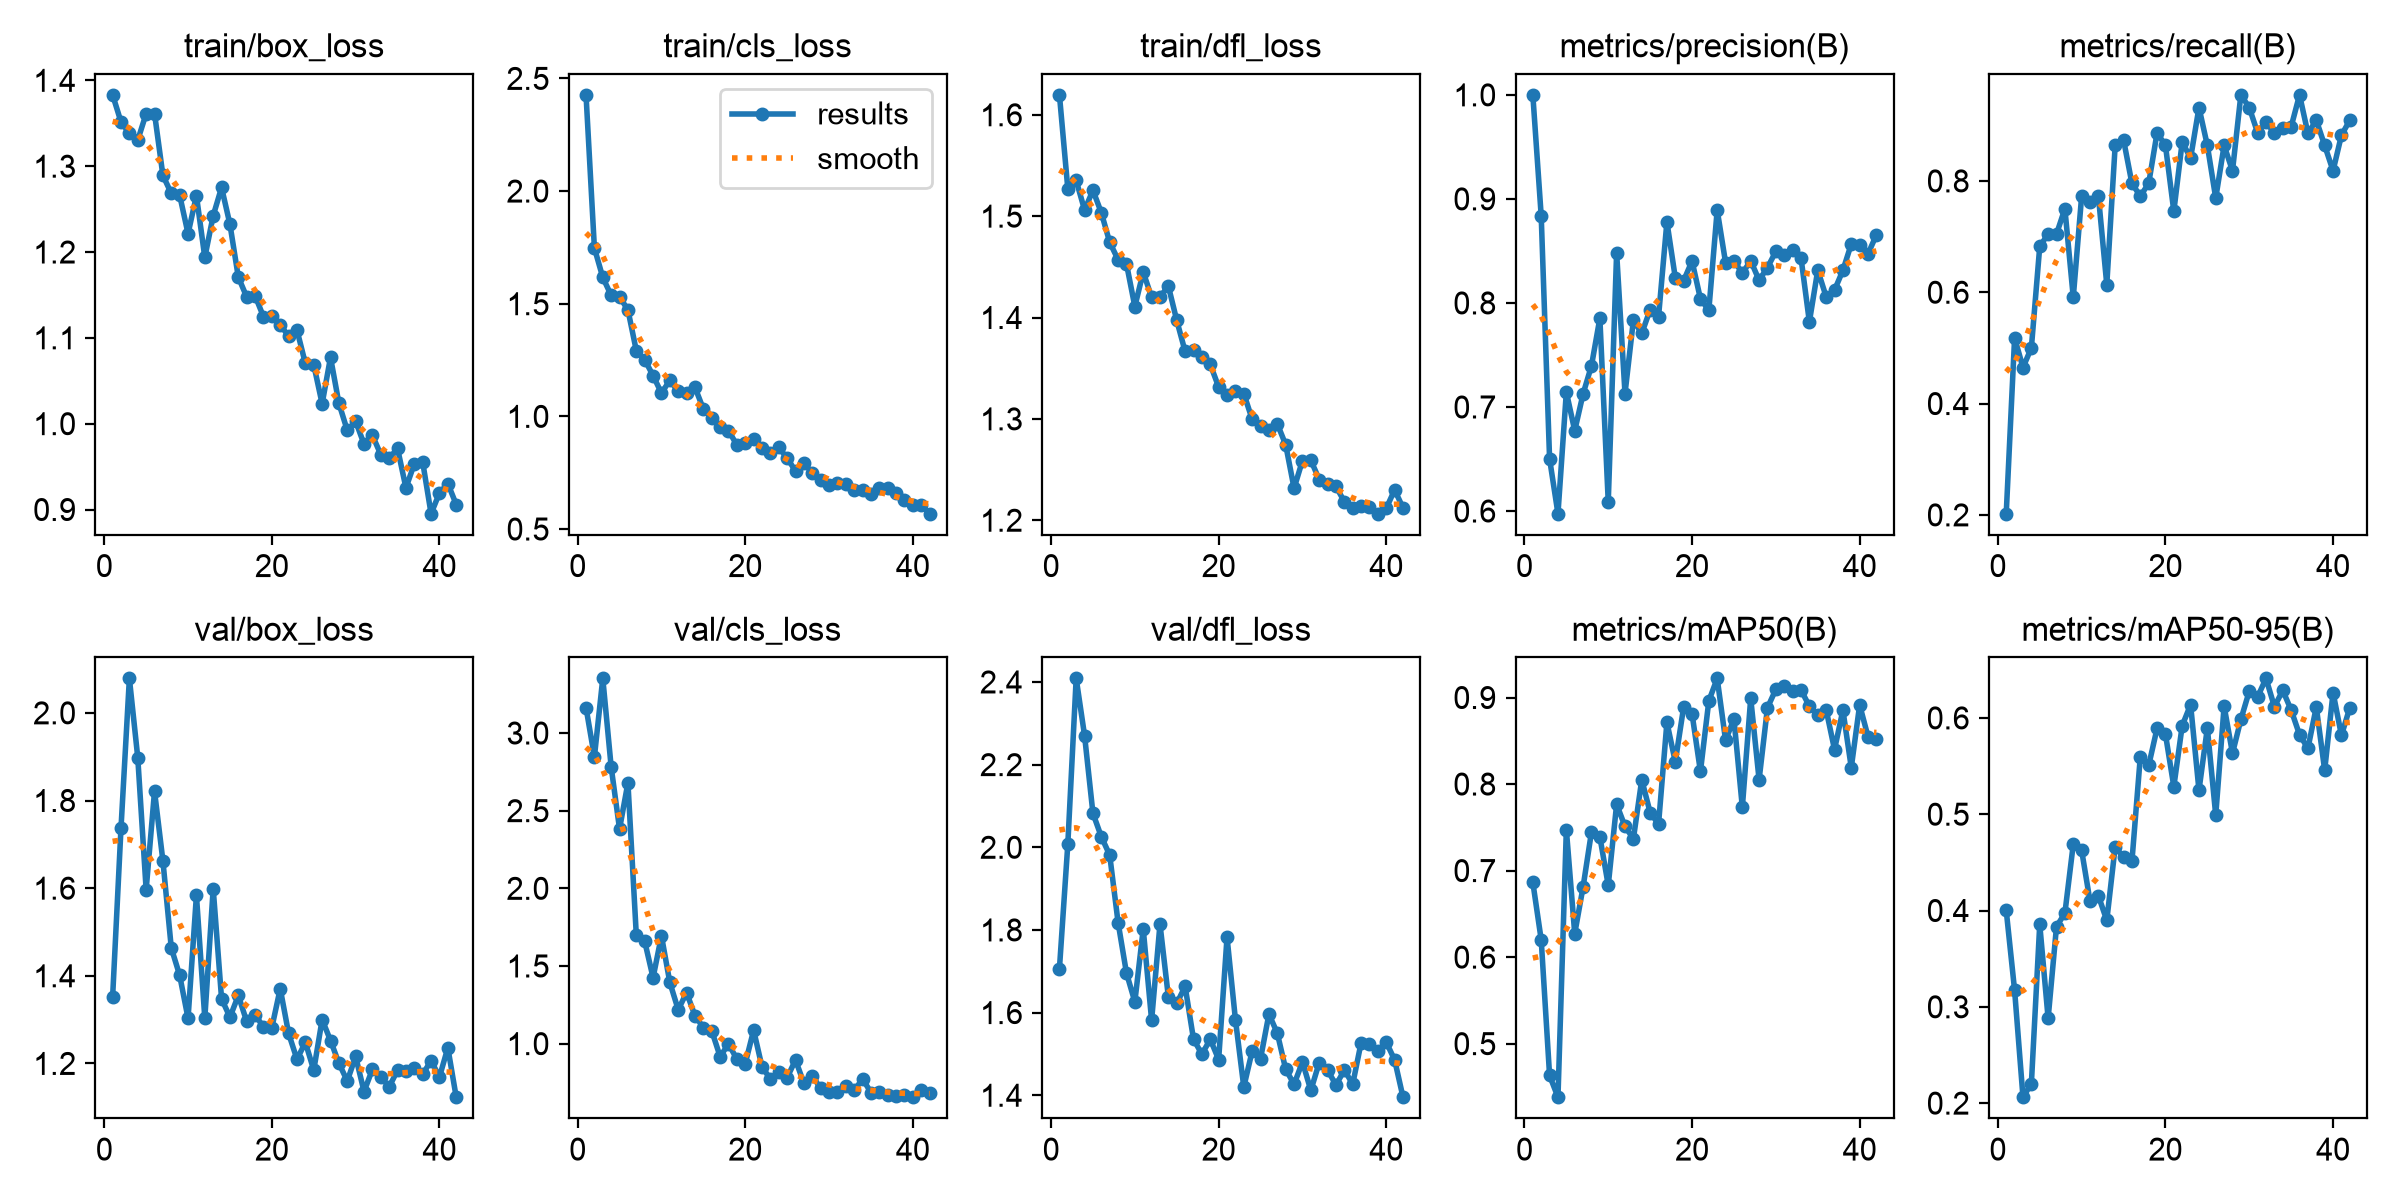

The file beside this chart, header and first rows:
epoch, time, train/box_loss, train/cls_loss, train/dfl_loss, metrics/precision(B), metrics/recall(B), metrics/mAP50(B), metrics/mAP50-95(B), val/box_loss, val/cls_loss, val/dfl_loss, lr/pg0, lr/pg1, lr/pg2
1, 45.96, 1.383, 2.427, 1.62, 1, 0.2021, 0.6865, 0.4001, 1.352, 3.164, 1.706, 0.0004834, 0.0004834, 0.0004834
2, 73.74, 1.352, 1.747, 1.527, 0.8837, 0.5182, 0.62, 0.3171, 1.737, 2.846, 2.007, 0.0009641, 0.0009641, 0.0009641
3, 101.2, 1.338, 1.617, 1.535, 0.6501, 0.4647, 0.4632, 0.2061, 2.079, 3.352, 2.409, 0.001425, 0.001425, 0.001425
4, 127.1, 1.33, 1.537, 1.506, 0.5974, 0.5, 0.4381, 0.2201, 1.898, 2.782, 2.27, 0.001568, 0.001568, 0.001568
5, 152.7, 1.361, 1.531, 1.525, 0.7144, 0.6822, 0.7474, 0.3856, 1.596, 2.382, 2.082, 0.001535, 0.001535, 0.001535
6, 179.6, 1.361, 1.473, 1.503, 0.6772, 0.7046, 0.6271, 0.288, 1.821, 2.68, 2.026, 0.001502, 0.001502, 0.001502
7, 209.2, 1.289, 1.292, 1.474, 0.7127, 0.7046, 0.6813, 0.3833, 1.662, 1.699, 1.981, 0.001469, 0.001469, 0.001469
8, 236.5, 1.268, 1.251, 1.457, 0.7397, 0.75, 0.7447, 0.3972, 1.464, 1.659, 1.818, 0.001436, 0.001436, 0.001436
9, 266.1, 1.266, 1.181, 1.453, 0.7853, 0.5909, 0.739, 0.4688, 1.401, 1.425, 1.696, 0.001403, 0.001403, 0.001403
10, 294.8, 1.221, 1.104, 1.411, 0.6088, 0.7727, 0.683, 0.4624, 1.303, 1.694, 1.626, 0.00137, 0.00137, 0.00137
11, 323.4, 1.266, 1.16, 1.445, 0.8483, 0.7629, 0.7766, 0.4096, 1.584, 1.394, 1.802, 0.001337, 0.001337, 0.001337
12, 351.7, 1.194, 1.113, 1.42, 0.7129, 0.7727, 0.751, 0.4152, 1.303, 1.218, 1.581, 0.001304, 0.001304, 0.001304
13, 380.9, 1.242, 1.104, 1.42, 0.7834, 0.6136, 0.7367, 0.3897, 1.599, 1.329, 1.814, 0.001271, 0.001271, 0.001271
14, 407.4, 1.275, 1.129, 1.431, 0.7708, 0.8636, 0.805, 0.466, 1.348, 1.18, 1.638, 0.001238, 0.001238, 0.001238
15, 434.7, 1.232, 1.033, 1.397, 0.7936, 0.8738, 0.767, 0.4552, 1.306, 1.104, 1.622, 0.001205, 0.001205, 0.001205
16, 462.6, 1.171, 0.9939, 1.366, 0.7867, 0.7954, 0.7535, 0.451, 1.355, 1.083, 1.663, 0.001172, 0.001172, 0.001172
17, 490.7, 1.148, 0.9536, 1.368, 0.878, 0.7727, 0.8713, 0.5597, 1.296, 0.9167, 1.536, 0.001139, 0.001139, 0.001139
18, 517.8, 1.149, 0.9372, 1.361, 0.8242, 0.7954, 0.8256, 0.5506, 1.311, 0.9979, 1.499, 0.001106, 0.001106, 0.001106
19, 547.9, 1.125, 0.873, 1.354, 0.8215, 0.8864, 0.8892, 0.5892, 1.283, 0.9007, 1.535, 0.001073, 0.001073, 0.001073
20, 580.3, 1.125, 0.8837, 1.331, 0.8403, 0.8636, 0.8811, 0.583, 1.282, 0.8713, 1.486, 0.00104, 0.00104, 0.00104
21, 608.6, 1.115, 0.8982, 1.323, 0.8039, 0.7454, 0.8145, 0.5286, 1.371, 1.087, 1.782, 0.001007, 0.001007, 0.001007
22, 636, 1.103, 0.8581, 1.327, 0.7929, 0.87, 0.896, 0.592, 1.268, 0.8503, 1.583, 0.0009739, 0.0009739, 0.0009739
23, 664.6, 1.109, 0.838, 1.325, 0.8893, 0.8409, 0.9221, 0.6137, 1.209, 0.7721, 1.42, 0.0009409, 0.0009409, 0.0009409
24, 693.7, 1.07, 0.863, 1.3, 0.8387, 0.9318, 0.8505, 0.5249, 1.248, 0.8196, 1.507, 0.0009078, 0.0009078, 0.0009078
25, 722.1, 1.069, 0.8142, 1.293, 0.8408, 0.8636, 0.8753, 0.5895, 1.185, 0.7818, 1.489, 0.0008748, 0.0008748, 0.0008748
26, 748.8, 1.023, 0.7578, 1.289, 0.8286, 0.7691, 0.7731, 0.4989, 1.3, 0.8951, 1.596, 0.0008418, 0.0008418, 0.0008418
27, 775.3, 1.077, 0.7918, 1.295, 0.8406, 0.8636, 0.8991, 0.6122, 1.252, 0.7438, 1.55, 0.0008088, 0.0008088, 0.0008088
28, 801.2, 1.024, 0.7497, 1.274, 0.8218, 0.8182, 0.805, 0.5632, 1.201, 0.7928, 1.463, 0.0007758, 0.0007758, 0.0007758
29, 828.6, 0.9922, 0.7194, 1.232, 0.834, 0.9546, 0.8882, 0.5984, 1.16, 0.7122, 1.427, 0.0007428, 0.0007428, 0.0007428
30, 856.1, 1.003, 0.697, 1.259, 0.8495, 0.9318, 0.9094, 0.6277, 1.216, 0.6882, 1.481, 0.0007098, 0.0007098, 0.0007098
31, 882.8, 0.9761, 0.7028, 1.259, 0.8459, 0.8864, 0.9133, 0.6218, 1.136, 0.688, 1.412, 0.0006768, 0.0006768, 0.0006768
32, 910.5, 0.9863, 0.6999, 1.24, 0.8505, 0.9052, 0.9074, 0.641, 1.186, 0.7243, 1.479, 0.0006438, 0.0006438, 0.0006438
33, 937.6, 0.964, 0.6731, 1.236, 0.8434, 0.8864, 0.9088, 0.6116, 1.17, 0.6985, 1.461, 0.0006108, 0.0006108, 0.0006108
34, 963.1, 0.9598, 0.6722, 1.233, 0.7818, 0.8958, 0.8899, 0.6286, 1.147, 0.7732, 1.425, 0.0005778, 0.0005778, 0.0005778
35, 989.7, 0.9712, 0.6548, 1.218, 0.8315, 0.8973, 0.8797, 0.6081, 1.184, 0.6854, 1.461, 0.0005448, 0.0005448, 0.0005448
36, 1015, 0.9252, 0.6812, 1.212, 0.806, 0.9546, 0.8859, 0.5825, 1.184, 0.6914, 1.427, 0.0005118, 0.0005118, 0.0005118
37, 1042, 0.9533, 0.6811, 1.214, 0.8123, 0.8854, 0.8399, 0.5683, 1.19, 0.6675, 1.527, 0.0004788, 0.0004788, 0.0004788
38, 1069, 0.9553, 0.6585, 1.213, 0.8313, 0.9091, 0.8855, 0.6114, 1.175, 0.6655, 1.524, 0.0004458, 0.0004458, 0.0004458
39, 1119, 0.8951, 0.6297, 1.206, 0.8567, 0.8636, 0.819, 0.5456, 1.206, 0.6724, 1.508, 0.0004127, 0.0004127, 0.0004127
40, 1147, 0.9193, 0.6082, 1.212, 0.8561, 0.8182, 0.8914, 0.6263, 1.169, 0.6552, 1.528, 0.0003797, 0.0003797, 0.0003797
41, 1180, 0.9303, 0.6072, 1.23, 0.8472, 0.8821, 0.8547, 0.5819, 1.236, 0.7003, 1.485, 0.0003467, 0.0003467, 0.0003467
42, 1209, 0.9058, 0.568, 1.212, 0.8655, 0.9091, 0.8525, 0.6107, 1.123, 0.6806, 1.395, 0.0003137, 0.0003137, 0.0003137
